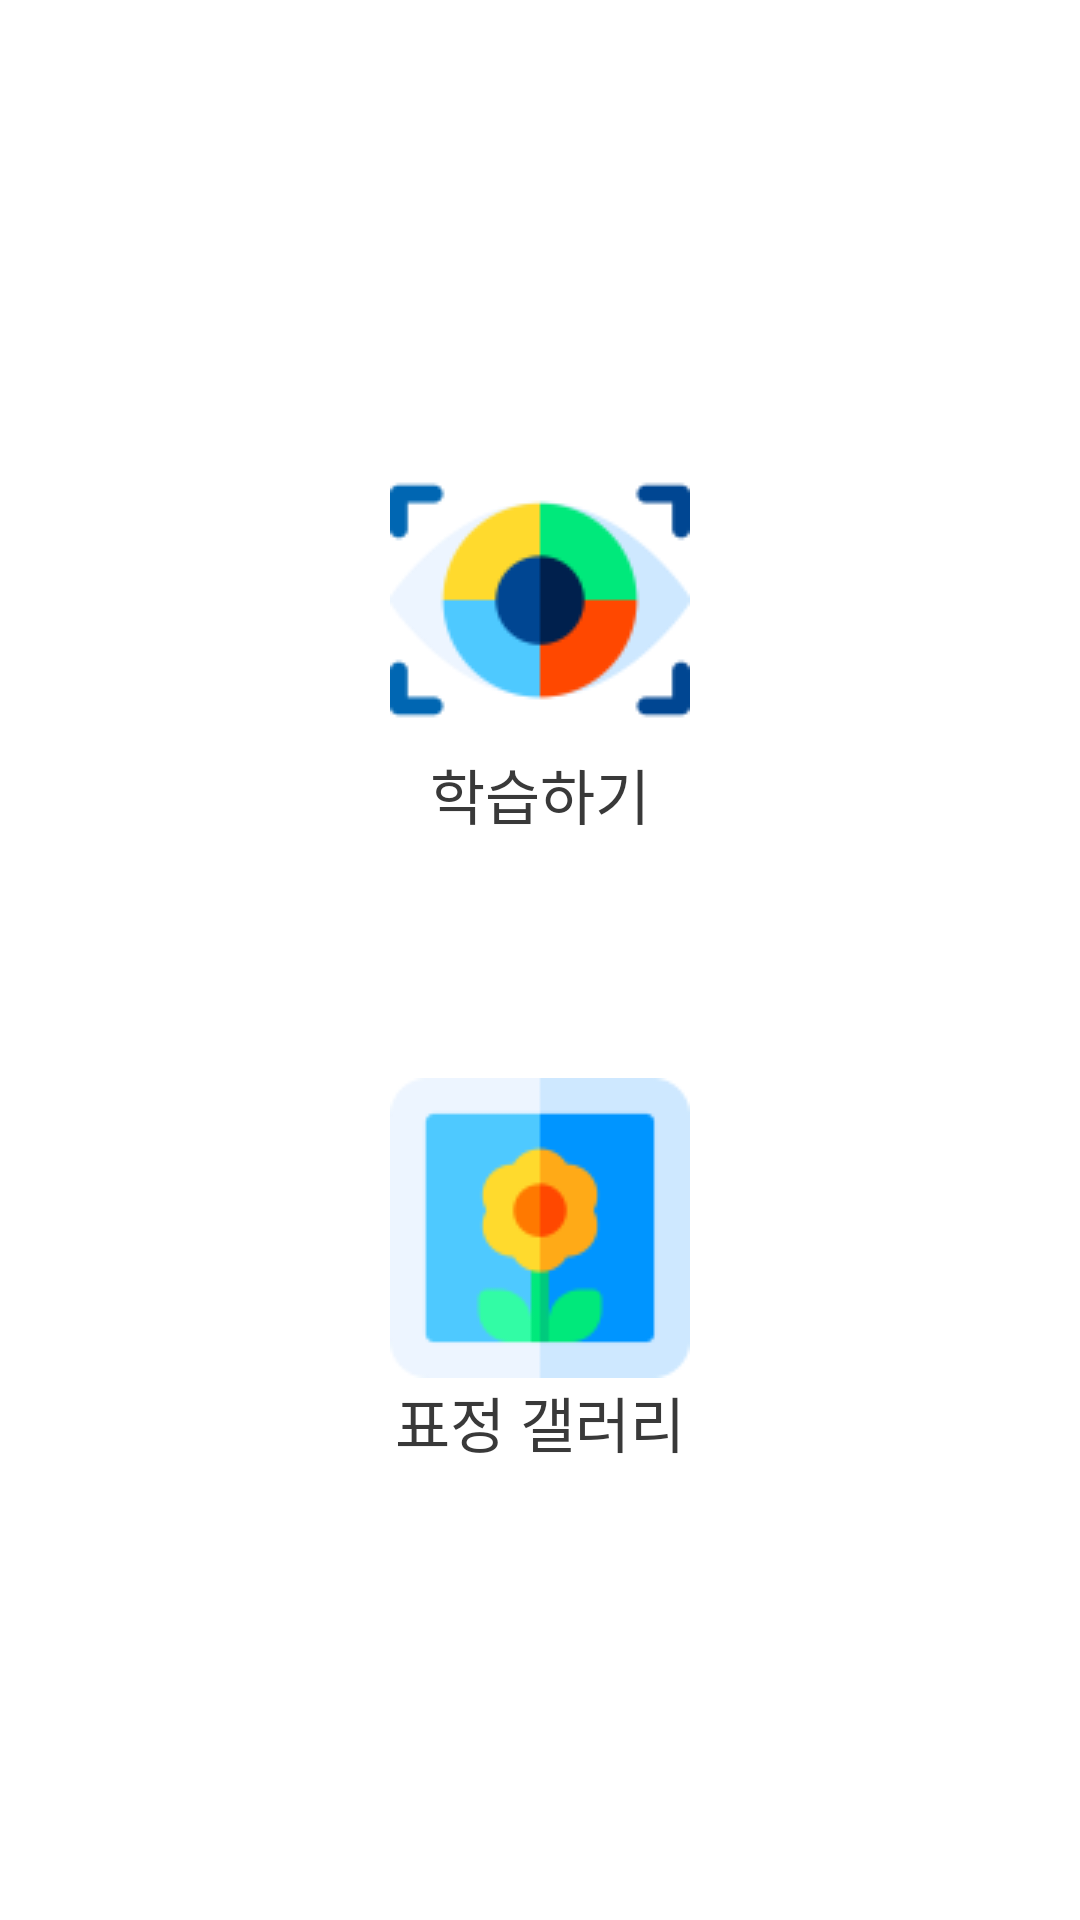

Android layout source for this screen:
<!-- AndroidManifest.xml: application theme Theme.MaumCatcher -->
<!-- res/layout/fragment_emotion_sub.xml -->
<?xml version="1.0" encoding="utf-8"?>
<FrameLayout xmlns:android="http://schemas.android.com/apk/res/android"
    xmlns:tools="http://schemas.android.com/tools"
    android:layout_width="match_parent"
    android:layout_height="match_parent"
    xmlns:app="http://schemas.android.com/apk/res-auto"
    tools:context=".EmotionSubFragment">

    
    <LinearLayout
        android:layout_width="match_parent"
        android:layout_height="match_parent"
        android:orientation="vertical">

        <ImageButton
            android:id="@+id/imageButton1"
            android:layout_width="wrap_content"
            android:layout_height="wrap_content"
            android:layout_gravity="center"
            android:layout_marginTop="150dp"
            android:background="@color/white"
            android:src="@drawable/emotion2_1" />

        <TextView
            android:id="@+id/textView"
            android:layout_width="match_parent"
            android:layout_height="wrap_content"
            android:textSize="20dp"
            android:textAlignment="center"
            android:textColor="@color/darkbrown"
            android:text="학습하기" />

        <ImageButton
            android:id="@+id/imageButton2"
            android:layout_width="wrap_content"
            android:layout_height="wrap_content"
            android:layout_gravity="center"
            android:layout_marginTop="80dp"
            android:background="@color/white"
            android:src="@drawable/emotion2_2" />

        <TextView
            android:id="@+id/textView2"
            android:layout_width="match_parent"
            android:layout_height="wrap_content"
            android:textSize="20dp"
            android:textAlignment="center"
            android:textColor="@color/darkbrown"
            android:text="표정 갤러리"  />
    </LinearLayout>

</FrameLayout>
<!-- resources referenced by this layout -->
<resources>
  <color name="darkbrown">#393939</color>
  <color name="white">#FFFFFFFF</color>
  <!-- drawable emotion2_1: png bitmap (drawable, 4715 bytes) -->
  <!-- drawable emotion2_2: png bitmap (drawable, 3041 bytes) -->
  <style name="Theme.MaumCatcher" parent="Theme.MaterialComponents.DayNight.DarkActionBar">
          
          <item name="windowNoTitle">true</item>
          <item name="colorPrimary">@color/purple_500</item>
          <item name="colorPrimaryVariant">#E7F6FF</item>
          <item name="colorOnPrimary">@color/white</item>
          
          <item name="colorSecondary">@color/teal_200</item>
          <item name="colorSecondaryVariant">@color/teal_700</item>
          <item name="colorOnSecondary">@color/black</item>
          
          <item name="android:statusBarColor">?attr/colorPrimaryVariant</item>
          
      </style>
  <color name="purple_500">#FF6200EE</color>
  <color name="teal_200">#FF03DAC5</color>
  <color name="teal_700">#FF018786</color>
  <color name="black">#FF000000</color>
</resources>
